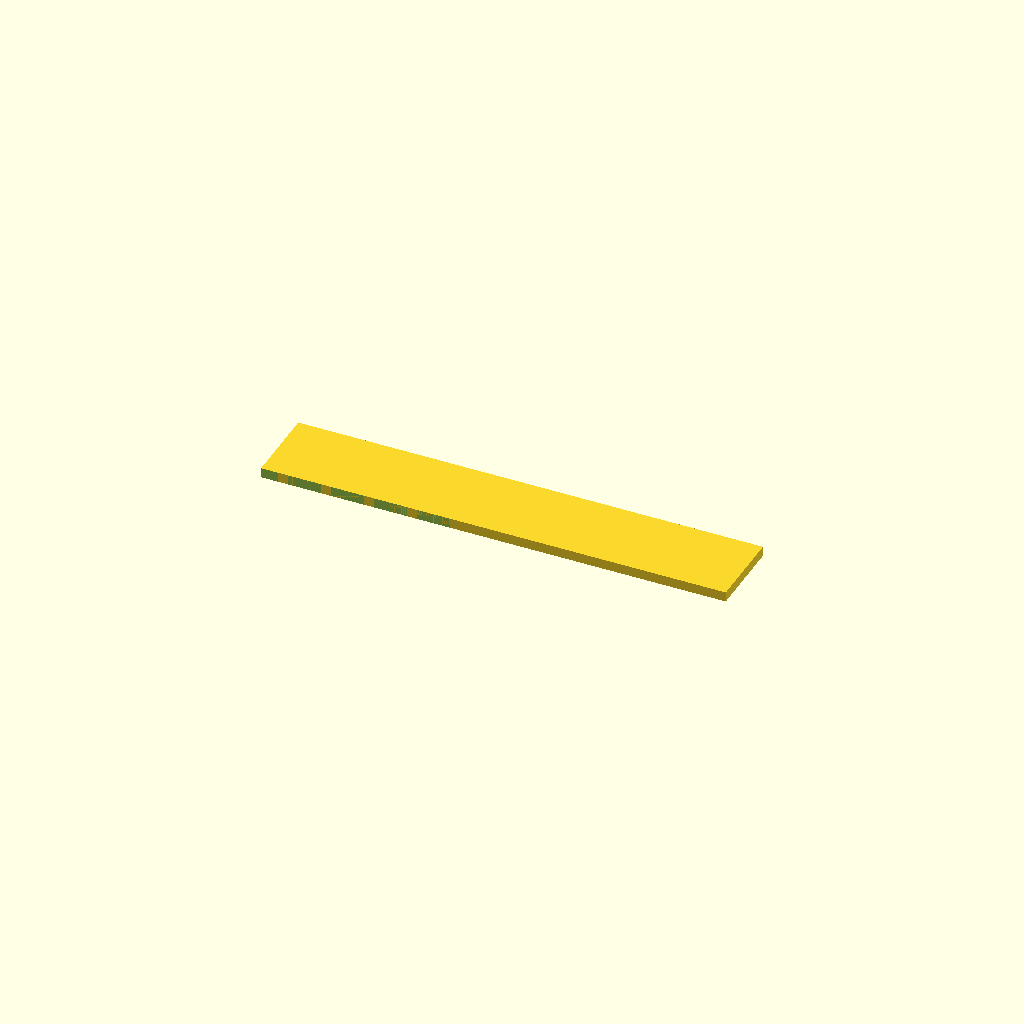
Cell 1: rendered with the file's own defaults.
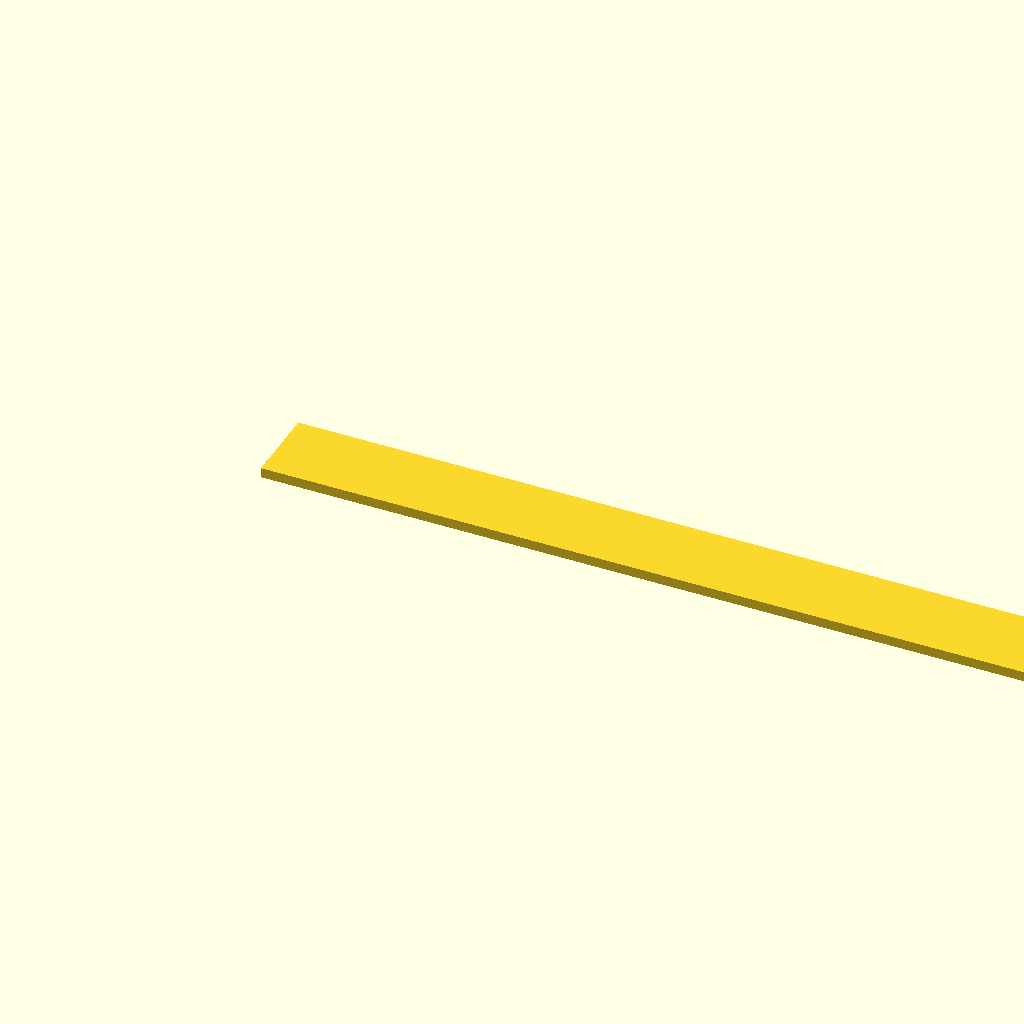
Cell 2: comb_width = 140 (everything else at default).
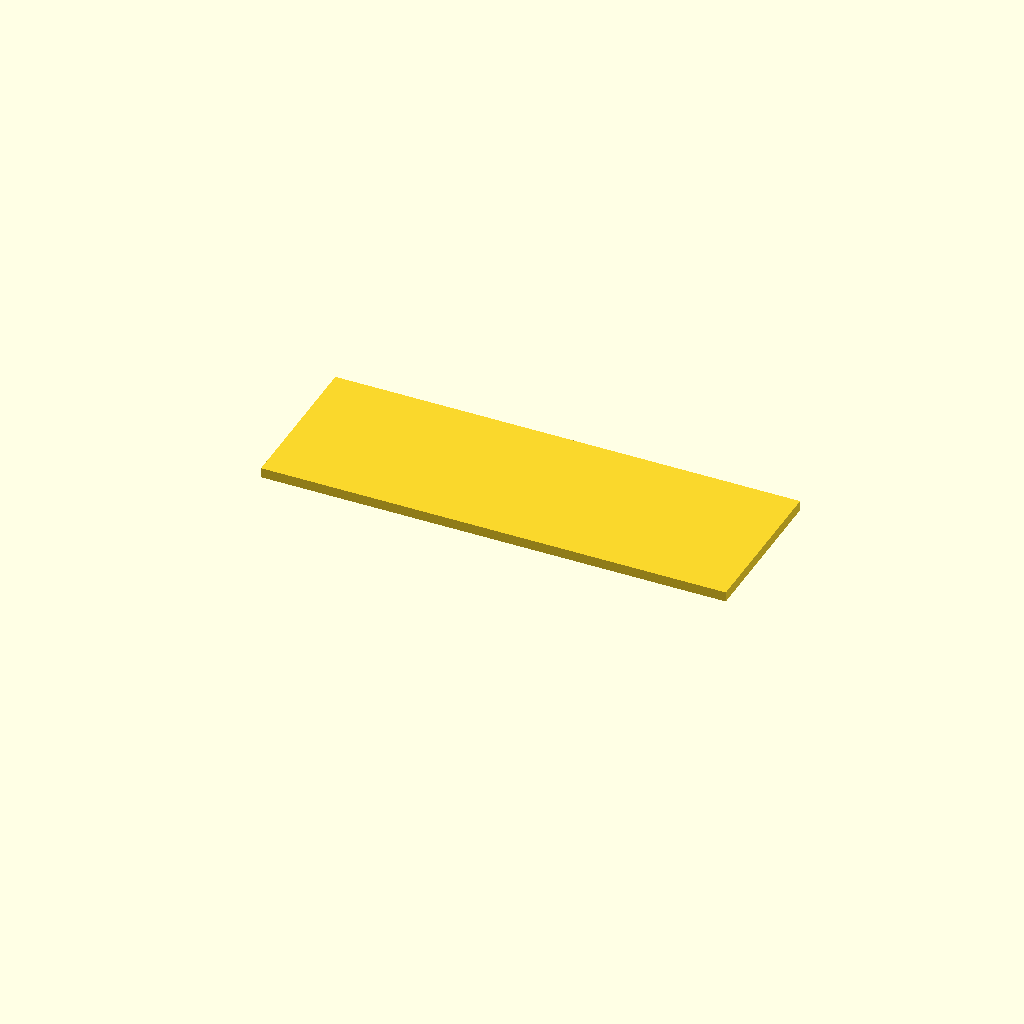
Cell 3: comb_height = 24 (everything else at default).
One fixed orthographic camera (rotation 55°, 0°, 25°; colour scheme Cornfield) for every cell.
The OpenSCAD source (bench/results/main/code/qwen2.5-coder_3b/gel_comb_10well_s0_a1.scad):
// Define dimensions
$fn = 64; // Number of facets for curved surfaces

// Dimensions of the comb
comb_width = 70;
comb_height = 12;
tooth_width = 5;
tooth_length = 12;
gap_width = 1.5;

// Calculate total width and height of the teeth row
total_teeth_width = tooth_width * 10 + gap_width * (9); // 9 gaps between 10 teeth

// Positioning the comb on the bed
comb_position_x = -comb_width / 2;
comb_position_y = -comb_height / 2;

// Thickness of the comb
comb_thickness = 1.5; // Corrected thickness

// Create the comb
difference() {
    // Base of the comb
    cube([comb_width, comb_height, comb_thickness]);

    // Teeth row
    for (i=[0:9]) {
        translate([comb_position_x + i * (tooth_width + gap_width), comb_position_y - tooth_length / 2, 0]) {
            cube([tooth_width, tooth_length, comb_thickness]);
        }
    }
}
Parameter table extracted from the source (name, type, default, range or options):
comb_width: number, default 70
comb_height: number, default 12
tooth_width: number, default 5
tooth_length: number, default 12
gap_width: number, default 1.5
comb_thickness: number, default 1.5
